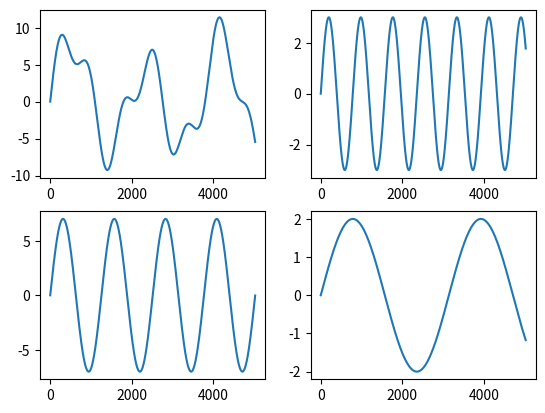
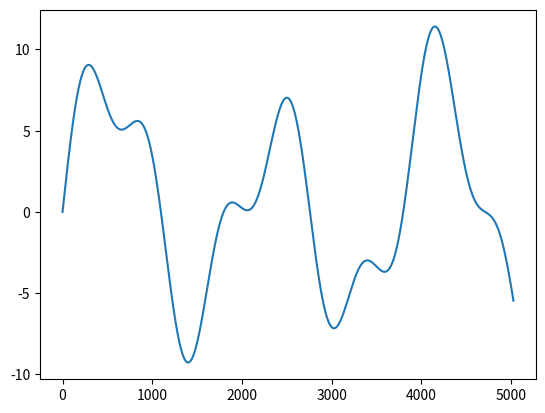

Reproduce these figures in Python, in order.
# -*- coding: utf-8 -*-
"""
Created on Wed Jul 11 07:38:43 2018


"""
import numpy as np
import matplotlib.pyplot as plt

x=np.arange(0,2*np.pi*8,0.01)
y=3*np.sin(0.8*x)+7*np.sin(1/3*x)+2*np.sin(0.2*x)

y1=3*np.sin(0.8*x)
y2=7*np.sin(0.5*x)
y3=2*np.sin(0.2*x)

plt.subplot(221)
plt.plot(y)
plt.subplot(222)
plt.plot(y1)
plt.subplot(223)
plt.plot(y2)
plt.subplot(224)
plt.plot(y3)
plt.figure()
plt.plot(y)
plt.show()